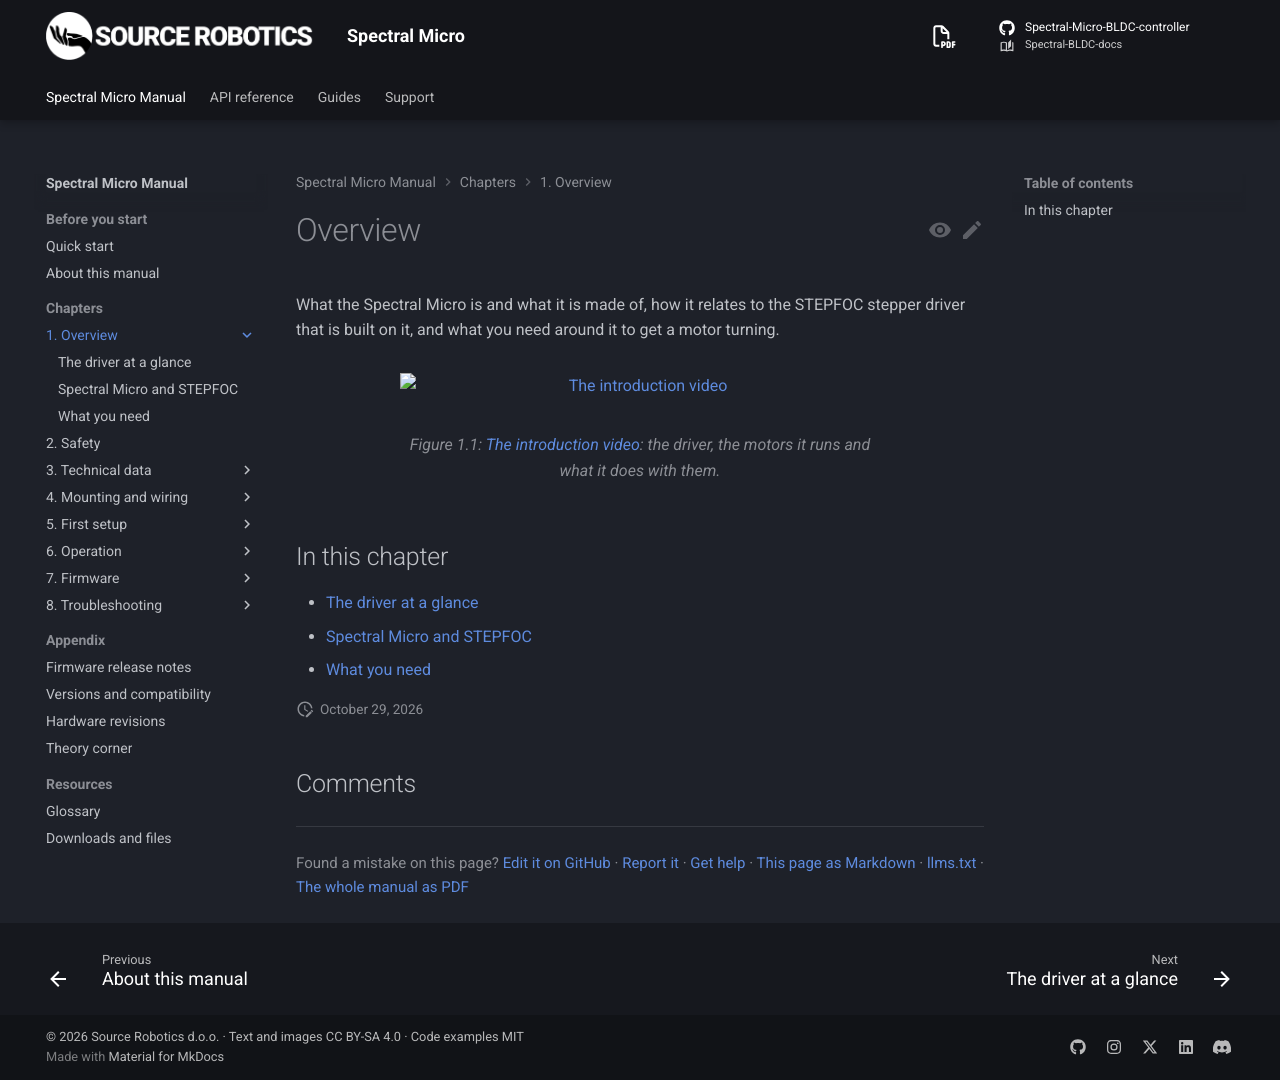

repository: Source-Robotics/Spectral-BLDC-docs · page: 107/01-overview/index.html · generator: mkdocs

# Overview

What the Spectral Micro is and what it is made of, how it relates to the STEPFOC stepper driver that is built on
it, and what you need around it to get a motor turning.

<figure markdown="span">
  ![The introduction video](https://img.youtube.com/vi/FRhTW86H9zU/hqdefault.jpg){ width="480" }
  <figcaption><a href="https://youtu.be/FRhTW86H9zU">The introduction video</a>: the driver, the motors it runs and what it does with them.</figcaption>
</figure>

## In this chapter

- [The driver at a glance](driver-at-a-glance.md)
- [Spectral Micro and STEPFOC](spectral-and-stepfoc.md)
- [What you need](what-you-need.md)
